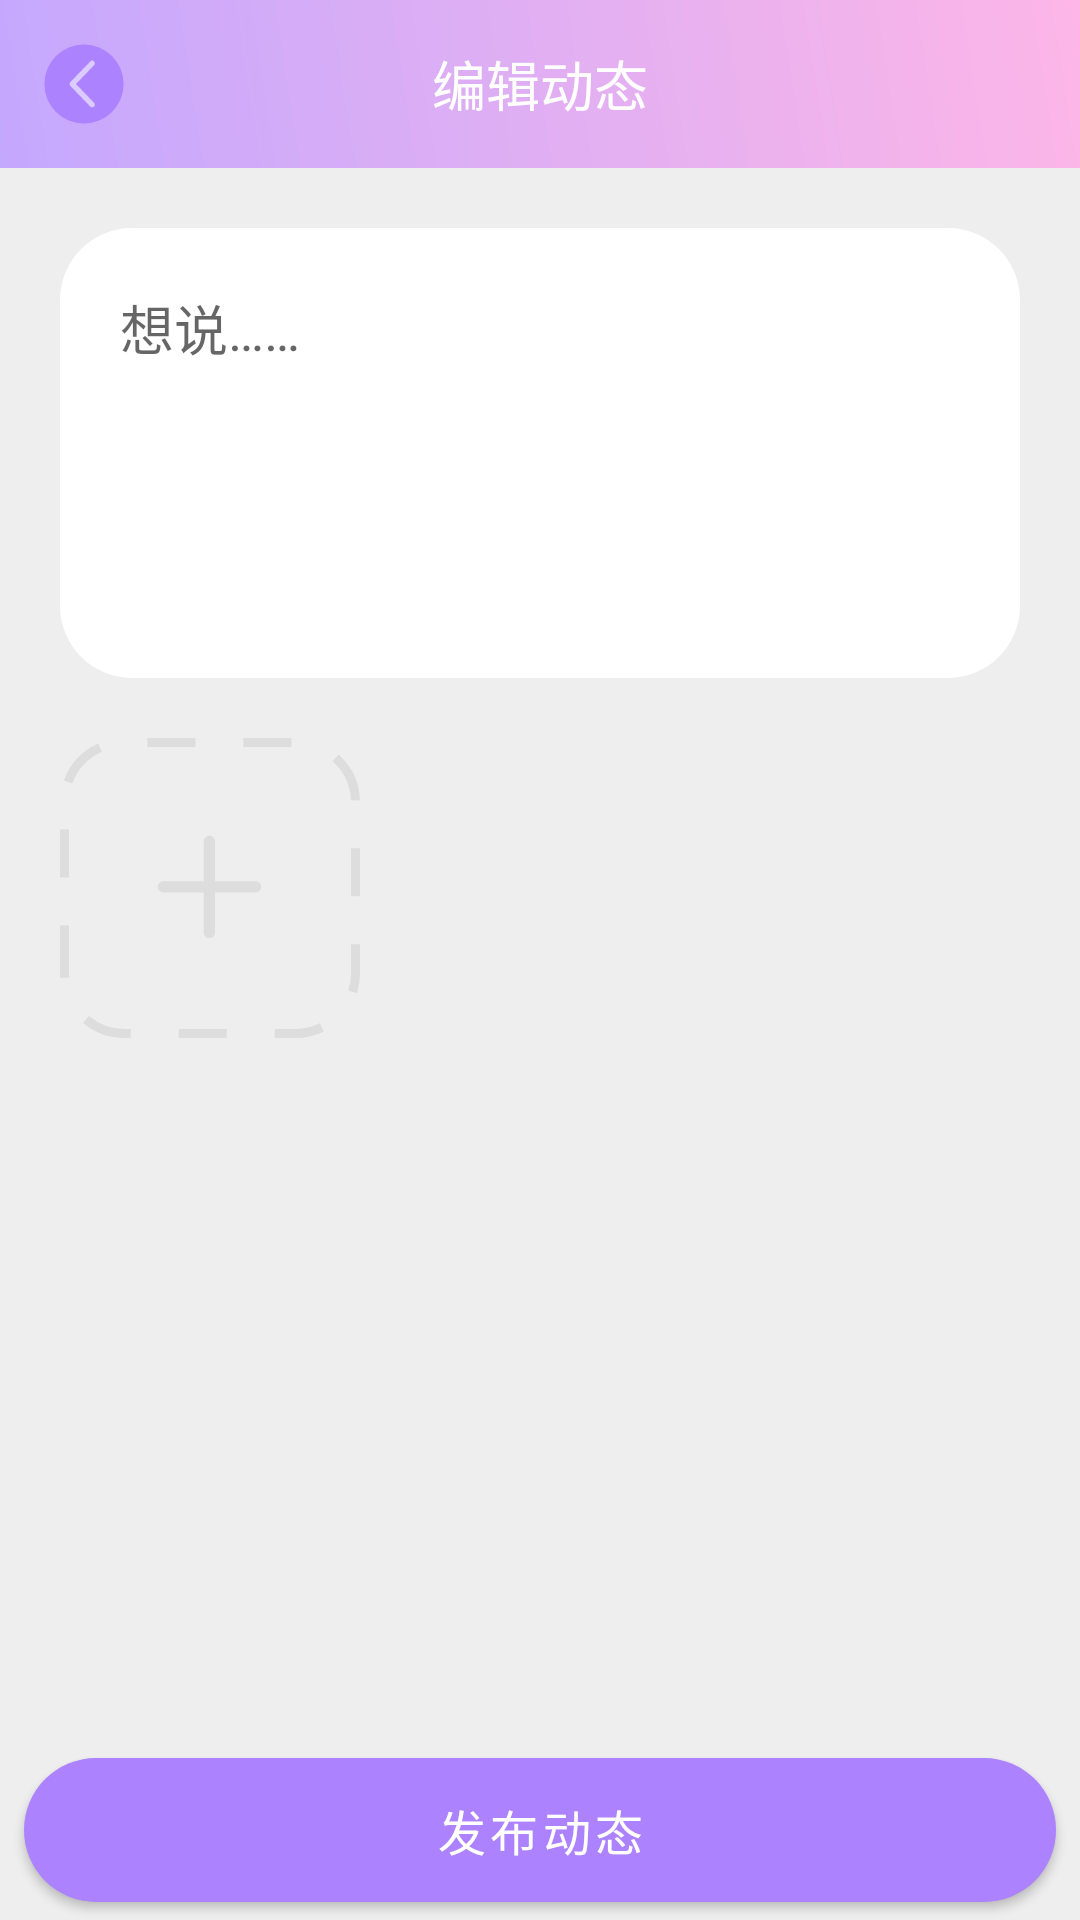

The Android layout XML behind this screen, and the referenced resources:
<!-- AndroidManifest.xml: application theme AppTheme -->
<!-- res/layout/activity_add_moment.xml -->
<?xml version="1.0" encoding="utf-8"?>
<androidx.constraintlayout.widget.ConstraintLayout xmlns:android="http://schemas.android.com/apk/res/android"
    xmlns:app="http://schemas.android.com/apk/res-auto"
    xmlns:tools="http://schemas.android.com/tools"
    android:layout_width="match_parent"
    android:layout_height="match_parent"
    android:background="@color/colorAppBackground"
    tools:context=".activity.AddMomentActivity">

    <Toolbar
        android:id="@+id/toolbar_add_moment"
        android:layout_width="match_parent"
        android:layout_height="wrap_content"
        android:background="@drawable/background_2"
        android:fitsSystemWindows="true"
        android:navigationIcon="@drawable/ic_goback"
        app:layout_constraintEnd_toEndOf="parent"
        app:layout_constraintStart_toStartOf="parent"
        app:layout_constraintTop_toTopOf="parent">

        <TextView
            android:layout_width="wrap_content"
            android:layout_height="wrap_content"
            android:layout_gravity="center"
            android:text="@string/text_add_moment"
            android:textColor="@android:color/white"
            android:textSize="18sp" />
    </Toolbar>

    <EditText
        android:id="@+id/edittext_add_moment_content"
        android:layout_width="match_parent"
        android:layout_height="150dp"
        android:layout_margin="20dp"
        android:background="@drawable/drawable_background_signature"
        android:gravity="top"
        android:hint="@string/text_want_to_say"
        android:max="3"
        android:padding="20dp"
        app:layout_constraintEnd_toEndOf="parent"
        app:layout_constraintStart_toStartOf="parent"
        app:layout_constraintTop_toBottomOf="@+id/toolbar_add_moment" />

    <TextView
        android:id="@+id/textview_add_moment_words"
        android:layout_width="wrap_content"
        android:layout_height="wrap_content"
        android:layout_marginEnd="32dp"
        android:layout_marginBottom="16dp"
        android:textColor="@color/colorMyGray"
        app:layout_constraintBottom_toBottomOf="@+id/edittext_add_moment_content"
        app:layout_constraintEnd_toEndOf="@+id/edittext_add_moment_content"
        tools:text="字数" />

    <ImageView
        android:id="@+id/imageview_add_moment_add_image"
        android:layout_width="100dp"
        android:layout_height="100dp"
        android:layout_margin="20dp"
        android:background="@drawable/background_border"
        android:padding="30dp"
        android:src="@drawable/ic_add_2"
        android:scaleType="centerCrop"
        app:layout_constraintStart_toStartOf="parent"
        app:layout_constraintTop_toBottomOf="@+id/edittext_add_moment_content" />

    <com.google.android.material.button.MaterialButton
        android:id="@+id/button_add_moment_send"
        android:layout_width="match_parent"
        android:layout_height="60dp"
        android:layout_alignParentBottom="true"
        android:layout_marginStart="8dp"
        android:layout_marginEnd="8dp"
        android:text="@string/text_send_moment"
        android:textColor="@android:color/white"
        android:textSize="16sp"
        android:theme="@style/Theme.MaterialComponents.Light.NoActionBar"
        app:backgroundTint="@color/colorPrimary"
        app:cornerRadius="26dp"
        app:layout_constraintBottom_toBottomOf="parent"
        app:layout_constraintEnd_toEndOf="parent"
        app:layout_constraintStart_toStartOf="parent"
        app:rippleColor="@color/colorPrimaryExtraDark" />

</androidx.constraintlayout.widget.ConstraintLayout>
<!-- resources referenced by this layout -->
<resources>
  <color name="colorAppBackground">#EEEEEE</color>
  <color name="colorMyGray">#888888</color>
  <color name="colorPrimary">#ac82ff</color>
  <color name="colorPrimaryExtraDark">#7642ee</color>
  <!-- drawable background_2 (drawable) -->
  <?xml version="1.0" encoding="utf-8"?>
  <shape xmlns:android="http://schemas.android.com/apk/res/android">
      <gradient
          android:startColor="@color/colorMy22"
          android:endColor="@color/colorMy3"
          android:angle="225"/>
  </shape>
  <!-- drawable background_border (drawable) -->
  <?xml version="1.0" encoding="UTF-8"?>
  <shape xmlns:android="http://schemas.android.com/apk/res/android">
      <solid android:color="#00000000"/>
      <stroke android:width="3dp" android:color="#DDDDDD" android:dashWidth="16dp" android:dashGap="16dp"/>
      <corners android:radius="20dp" />
  </shape>
  <!-- drawable drawable_background_signature (drawable) -->
  <?xml version="1.0" encoding="utf-8"?>
  <shape xmlns:android="http://schemas.android.com/apk/res/android">
  
      <solid
          android:color="@android:color/white"/>
      <corners
          android:radius="24dp"/>
  </shape>
  <!-- drawable ic_add_2 (drawable) -->
  <vector xmlns:android="http://schemas.android.com/apk/res/android"
      android:width="200dp"
      android:height="200dp"
      android:viewportWidth="1024"
      android:viewportHeight="1024">
    <path
        android:fillColor="#DDDDDD"
        android:pathData="M554.76,549.89v341c0,26.51 -21.49,48 -48,48 -26.51,0 -48,-21.49 -48,-48v-341H114.17c-26.51,0 -48,-21.49 -48,-48s21.49,-48 48,-48H458.76v-340c0,-26.51 21.49,-48 48,-48s48,21.49 48,48v340h346.41c26.51,0 48,21.49 48,48s-21.49,48 -48,48H554.76z"/>
  </vector>
  <!-- drawable ic_goback (drawable) -->
  <vector xmlns:android="http://schemas.android.com/apk/res/android"
      android:width="30dp"
      android:height="30dp"
      android:viewportWidth="1024"
      android:viewportHeight="1024">
    <path
        android:pathData="M512,512m-450.56,0a450.56,450.56 0,1 0,901.12 0,450.56 450.56,0 1,0 -901.12,0Z"
        android:fillColor="@color/colorMy4"/>
    <path
        android:pathData="M626.07,254.89c11.06,11.47 11.69,29.61 1.95,41.84l-1.95,2.23L420.7,512 626.07,725.03c11.06,11.47 11.69,29.61 1.95,41.86l-1.95,2.21c-11.04,11.47 -28.55,12.14 -40.35,2.03l-2.15,-2.03L356.97,534.04a32.03,32.03 0,0 1,-1.95 -41.86l1.95,-2.21 226.61,-235.07a29.29,29.29 0,0 1,42.5 0z"
        android:fillColor="@color/colorMy2"/>
  </vector>
  <string name="text_add_moment">编辑动态</string>
  <string name="text_send_moment">发布动态</string>
  <string name="text_want_to_say">想说……</string>
  <style name="AppTheme" parent="Theme.AppCompat.Light.NoActionBar">
          
          <item name="colorPrimary">@color/colorPrimary</item>
          <item name="colorPrimaryDark">@color/colorPrimaryDark</item>
          <item name="colorAccent">@color/colorAccent</item>
          
          <item name="android:windowTranslucentStatus">true</item>
      </style>
  <color name="colorMy22">#fdb6e7</color>
  <color name="colorMy3">#c4a8fe</color>
  <color name="colorMy4">#ac82ff</color>
  <color name="colorMy2">#dccbfe</color>
  <color name="colorPrimaryDark">#8147f5</color>
  <color name="colorAccent">#ff82d5</color>
</resources>
